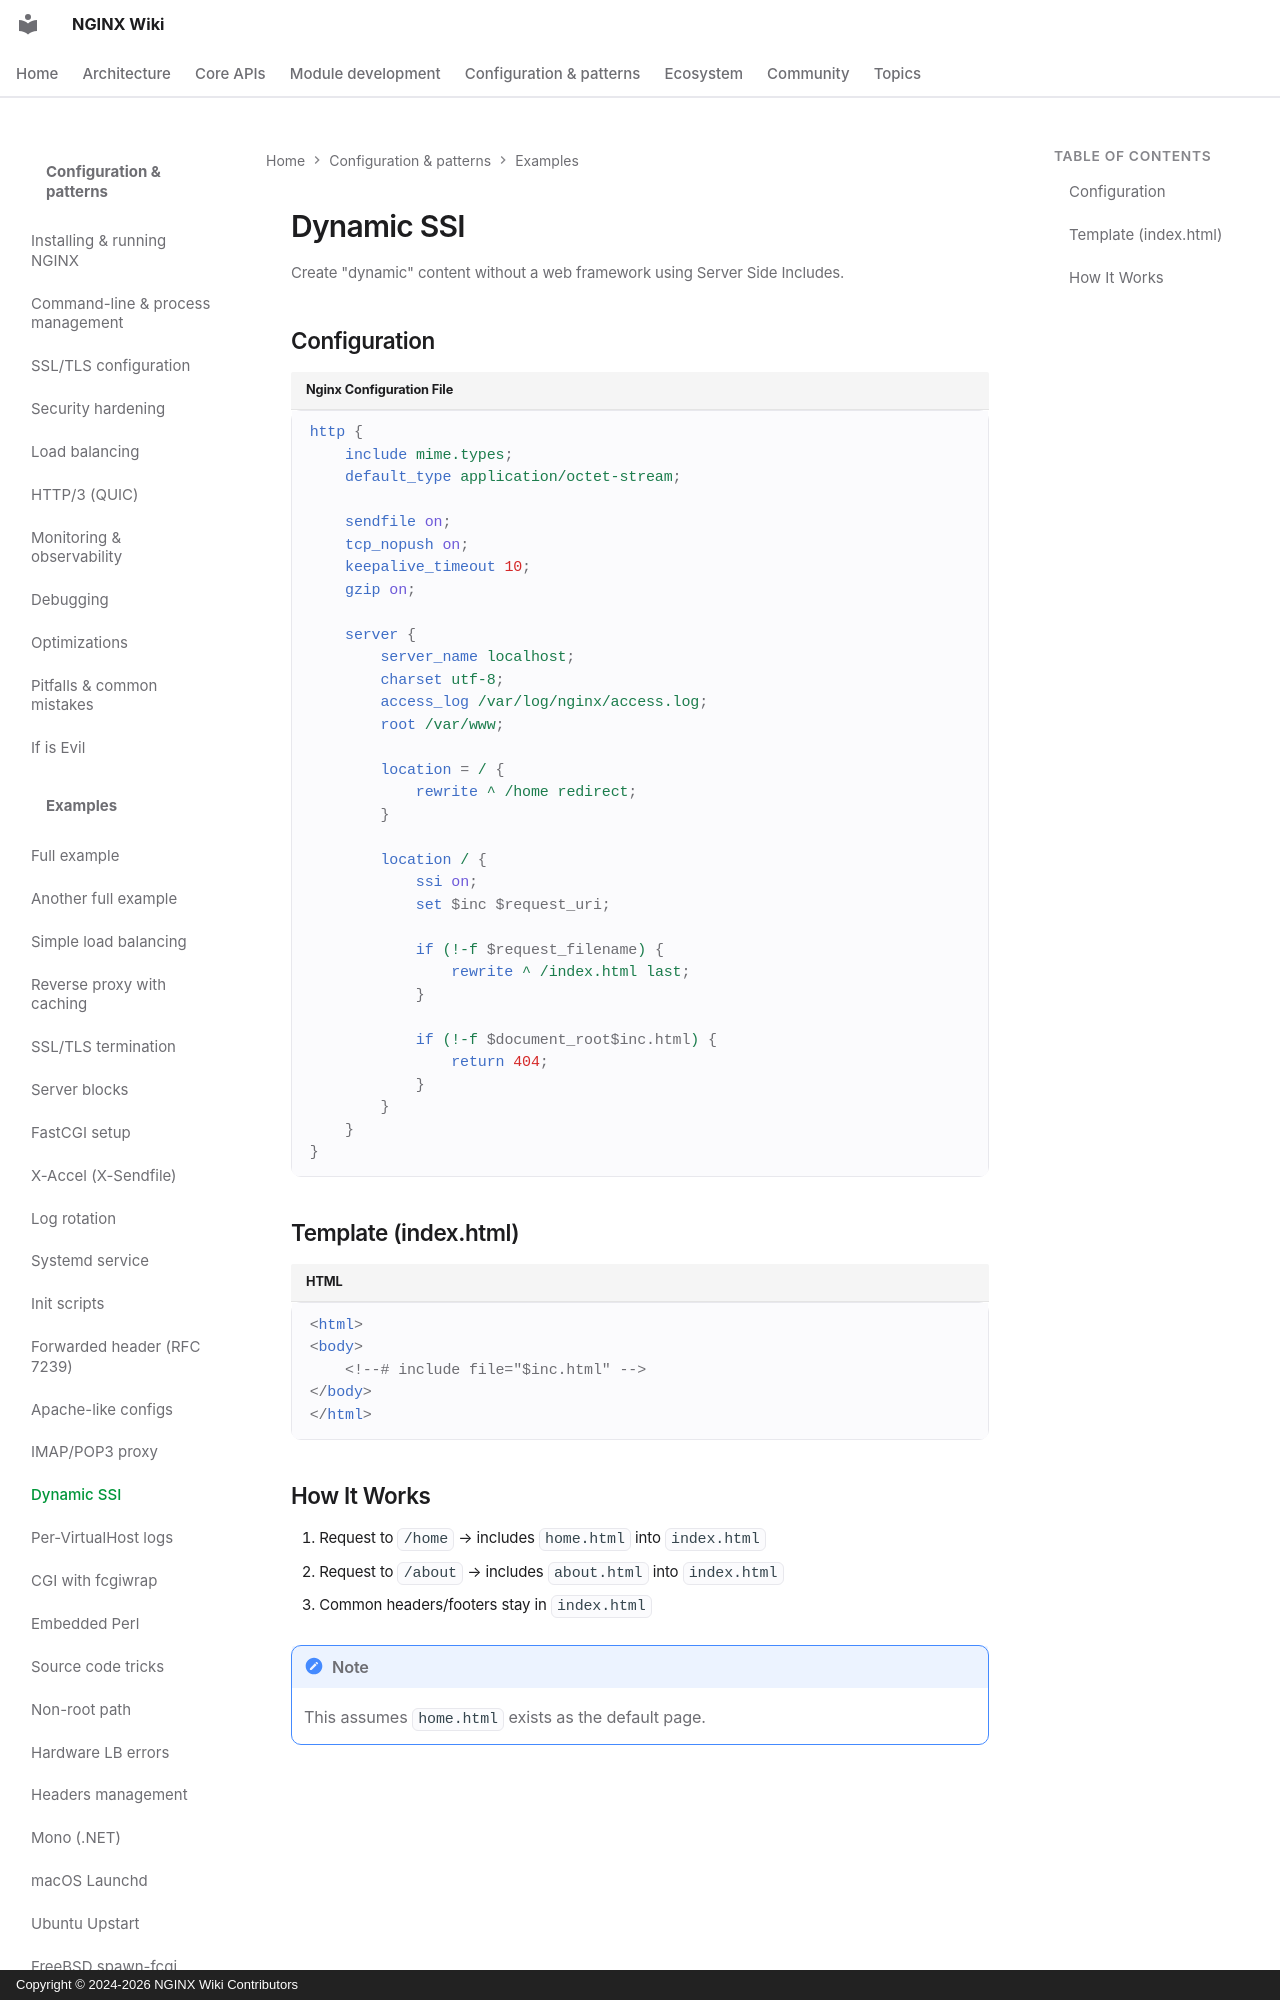

repository: GetPageSpeed/nginx-wiki · page: config/examples/dynamic-ssi/index.html · generator: mkdocs · copyright: Copyright © 2024-2026 NGINX Wiki Contributors

---
title: NGINX Dynamic Content with Server Side Includes (SSI)
description: Create dynamic web pages using NGINX SSI without a framework. Include templates, variables, and conditional content server-side.
keywords: nginx ssi, nginx server side includes, nginx dynamic content, nginx templates, nginx include, ssi directive
author: NGINX Community
date: 2025-12-05
updated: 2026-08-05
schema_type: TechArticle
tags:
  - nginx
  - ssi
  - server side includes
  - dynamic content
  - templates
---

# Dynamic SSI

Create "dynamic" content without a web framework using Server Side Includes.
